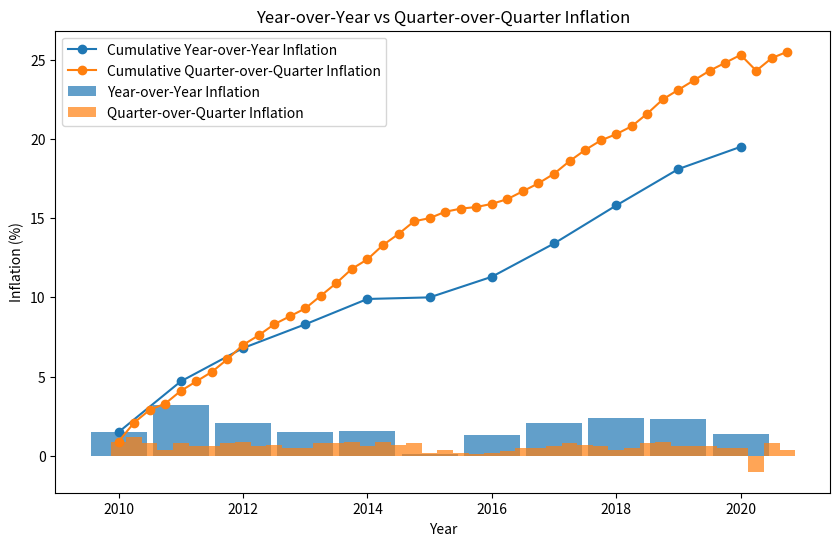

Write Python code to recreate this figure.
import matplotlib.pyplot as plt
import numpy as np

years = range(2010, 2021)

yoy_inflation = [1.5, 3.2, 2.1, 1.5, 1.6, 0.1, 1.3, 2.1, 2.4, 2.3, 1.4]
qoq_inflation = [0.9, 1.2, 0.8, 0.4, 0.8, 0.6, 0.6, 0.8, 0.9, 0.6, 0.7, 0.5, 0.5, 0.8, 0.8, 0.9, 0.6, 0.9, 0.7, 0.8, 0.2, 0.4, 0.2, 0.1, 0.2, 0.3, 0.5, 0.5, 0.6, 0.8, 0.7, 0.6, 0.4, 0.5, 0.8, 0.9, 0.6, 0.6, 0.6, 0.5, 0.5, -1.0, 0.8, 0.4]
                
# Calculate cumulative values
yoy_cumulative = np.cumsum(yoy_inflation)
qoq_cumulative = np.cumsum(qoq_inflation)

# Plotting the data
plt.figure(figsize=(10, 6))

# Plotting year-over-year inflation
plt.bar(x=years, height=yoy_inflation, width=0.9, label='Year-over-Year Inflation', alpha=0.7)

# Plotting cumulative year-over-year inflation
plt.plot(years, yoy_cumulative, marker='o', linestyle='-', label='Cumulative Year-over-Year Inflation')

# Plotting quarter-over-quarter inflation
qoq_years = [year + i/4 for year in years for i in range(4)]
plt.bar(x=qoq_years, height=qoq_inflation, width=.25, label='Quarter-over-Quarter Inflation', alpha=0.7)

# Plotting cumulative quarter-over-quarter inflation
qoq_cumulative = np.cumsum(qoq_inflation)
plt.plot(qoq_years, qoq_cumulative, marker='o', linestyle='-', label='Cumulative Quarter-over-Quarter Inflation')

plt.xlabel('Year')
plt.ylabel('Inflation (%)')
plt.title('Year-over-Year vs Quarter-over-Quarter Inflation')
plt.legend()
plt.show()